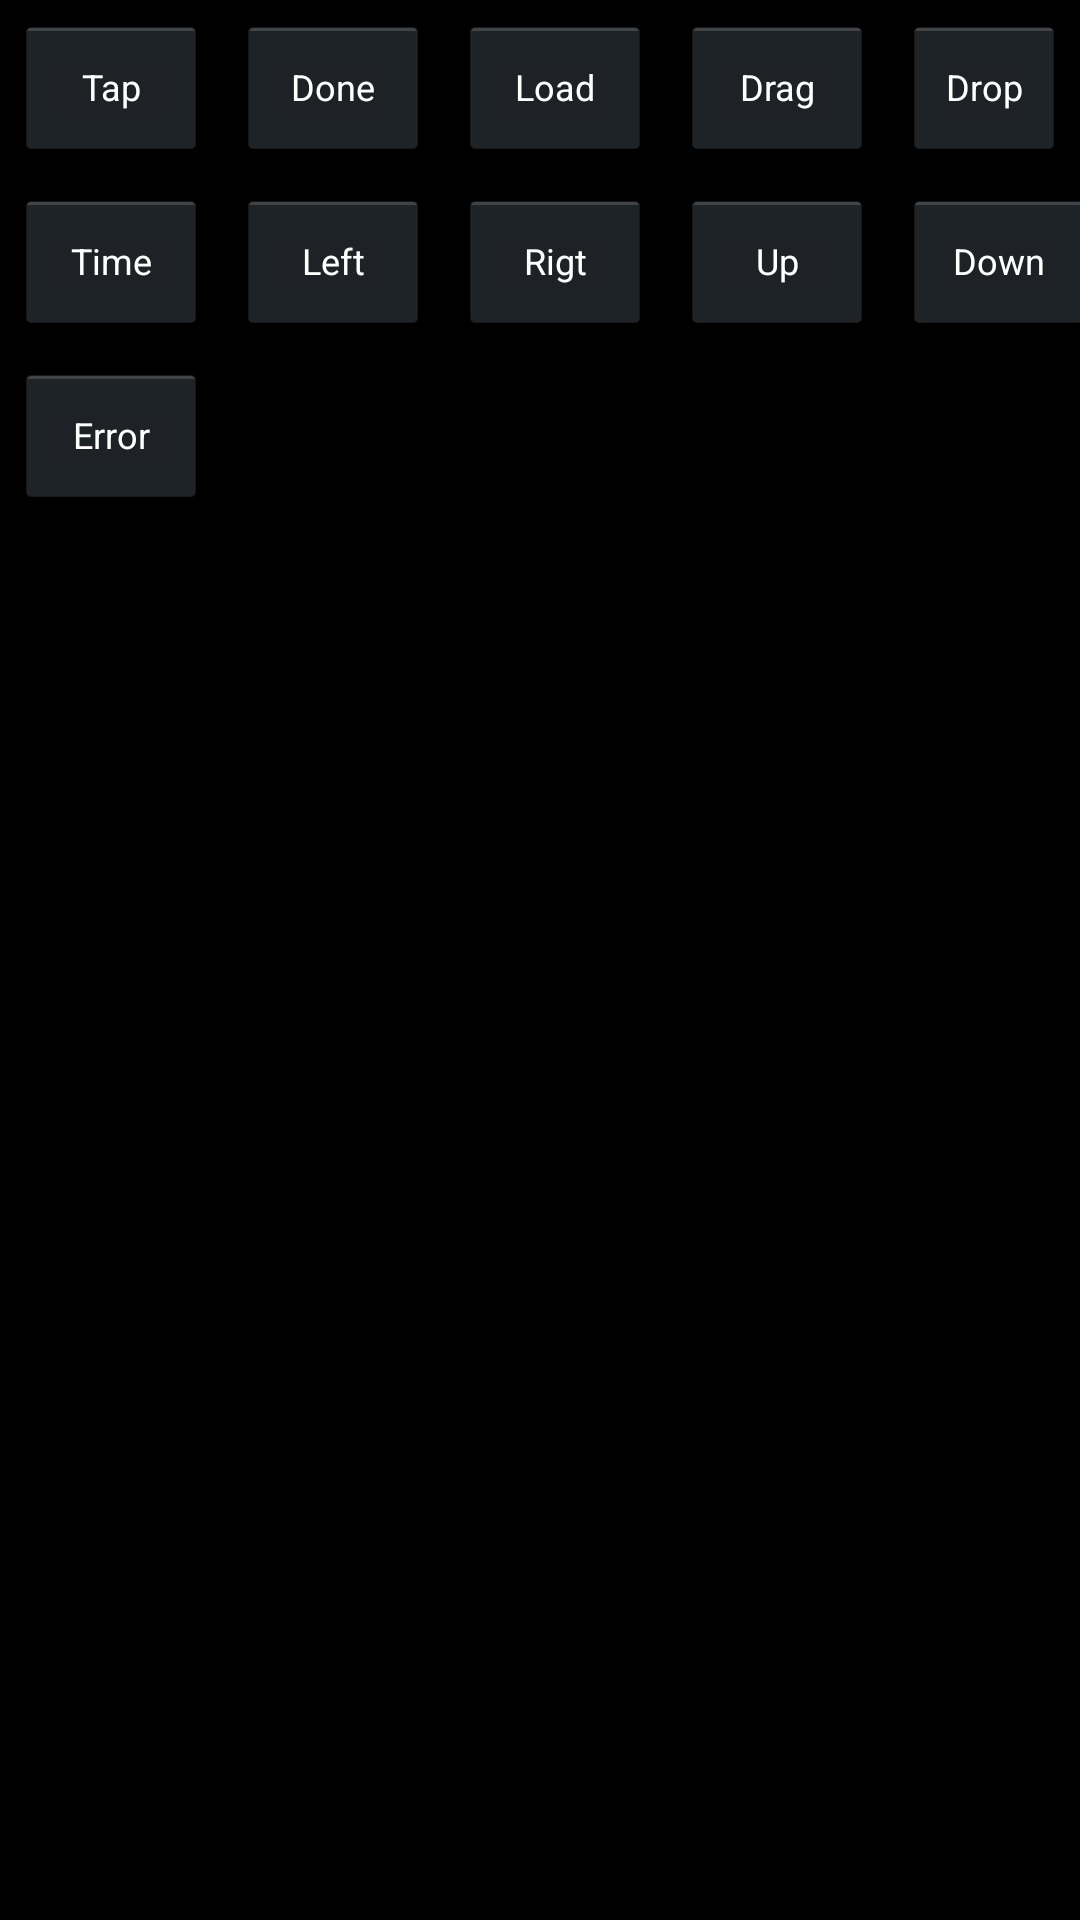

Here is an Android app screen rendered from its layout file. Give the layout XML and the strings, colors and styles it references.
<!-- AndroidManifest.xml: application theme AppTheme -->
<!-- res/layout/toolbar_events.xml -->
<LinearLayout xmlns:android="http://schemas.android.com/apk/res/android"
    xmlns:tools="http://schemas.android.com/tools"
    android:layout_width="wrap_content"
    android:layout_height="wrap_content"
    android:orientation="vertical"
    tools:context=".MainActivity" >

    <LinearLayout
        android:id="@+id/toolbar_animations"
        android:layout_width="wrap_content"
        android:layout_height="wrap_content"
        android:orientation="horizontal" >

        <Button
            android:id="@+id/tap"
            style="@style/TextMenuButton"
            android:layout_width="wrap_content"
            android:layout_height="wrap_content"
            android:text="Tap" />

        <Button
            android:id="@+id/done"
            style="@style/TextMenuButton"
            android:layout_width="wrap_content"
            android:layout_height="wrap_content"
            android:text="Done" />

        <Button
            android:id="@+id/pageload"
            style="@style/TextMenuButton"
            android:layout_width="wrap_content"
            android:layout_height="wrap_content"
            android:text="Load" />

        <Button
            android:id="@+id/drag"
            style="@style/TextMenuButton"
            android:layout_width="wrap_content"
            android:layout_height="wrap_content"
            android:text="Drag" />

        <Button
            android:id="@+id/drop"
            style="@style/TextMenuButton"
            android:layout_width="wrap_content"
            android:layout_height="wrap_content"
            android:text="Drop" />
        
        <ImageView
            android:id="@+id/more"
            android:layout_width="wrap_content"
            android:layout_height="match_parent"
            android:src="@android:drawable/ic_menu_more" />
    </LinearLayout>

    <GridLayout
        android:id="@+id/extra"
        android:layout_width="wrap_content"
        android:layout_height="wrap_content" >

        <Button
            android:id="@+id/timer"
            style="@style/TextMenuButton"
            android:layout_width="wrap_content"
            android:layout_height="wrap_content"
            android:text="Time" />

        <Button
            android:id="@+id/left"
            style="@style/TextMenuButton"
            android:layout_width="wrap_content"
            android:layout_height="wrap_content"
            android:text="Left" />

        <Button
            android:id="@+id/right"
            style="@style/TextMenuButton"
            android:layout_width="wrap_content"
            android:layout_height="wrap_content"
            android:text="Rigt" />

        <Button
            android:id="@+id/up"
            style="@style/TextMenuButton"
            android:layout_width="wrap_content"
            android:layout_height="wrap_content"
            android:text="Up" />

        <Button
            android:id="@+id/down"
            style="@style/TextMenuButton"
            android:layout_width="wrap_content"
            android:layout_height="wrap_content"
            android:text="Down" />
        
        <Button
            android:id="@+id/error"
            android:layout_row="1"
            android:layout_column="0"
            style="@style/TextMenuButton"
            android:layout_width="wrap_content"
            android:layout_height="wrap_content"
            android:text="Error" />
    </GridLayout>

</LinearLayout>
<!-- resources referenced by this layout -->
<resources>
  <style name="TextMenuButton" parent="MenuButton">
          <item name="android:textColor">@android:color/white</item>
          <item name="android:textSize">12sp</item>
          <item name="android:padding">12dp</item>
      </style>
  <style name="AppTheme" parent="AppBaseTheme">
          
      </style>
  <style name="MenuButton">
          <item name="android:layout_margin">5dp</item>
          <item name="android:padding">15dp</item>
          
      </style>
  <style name="AppBaseTheme" parent="android:Theme.Holo.NoActionBar.Fullscreen">
  
          
          <item name="android:windowActionBar">false</item>
          <item name="android:windowNoTitle">true</item>
      </style>
</resources>
